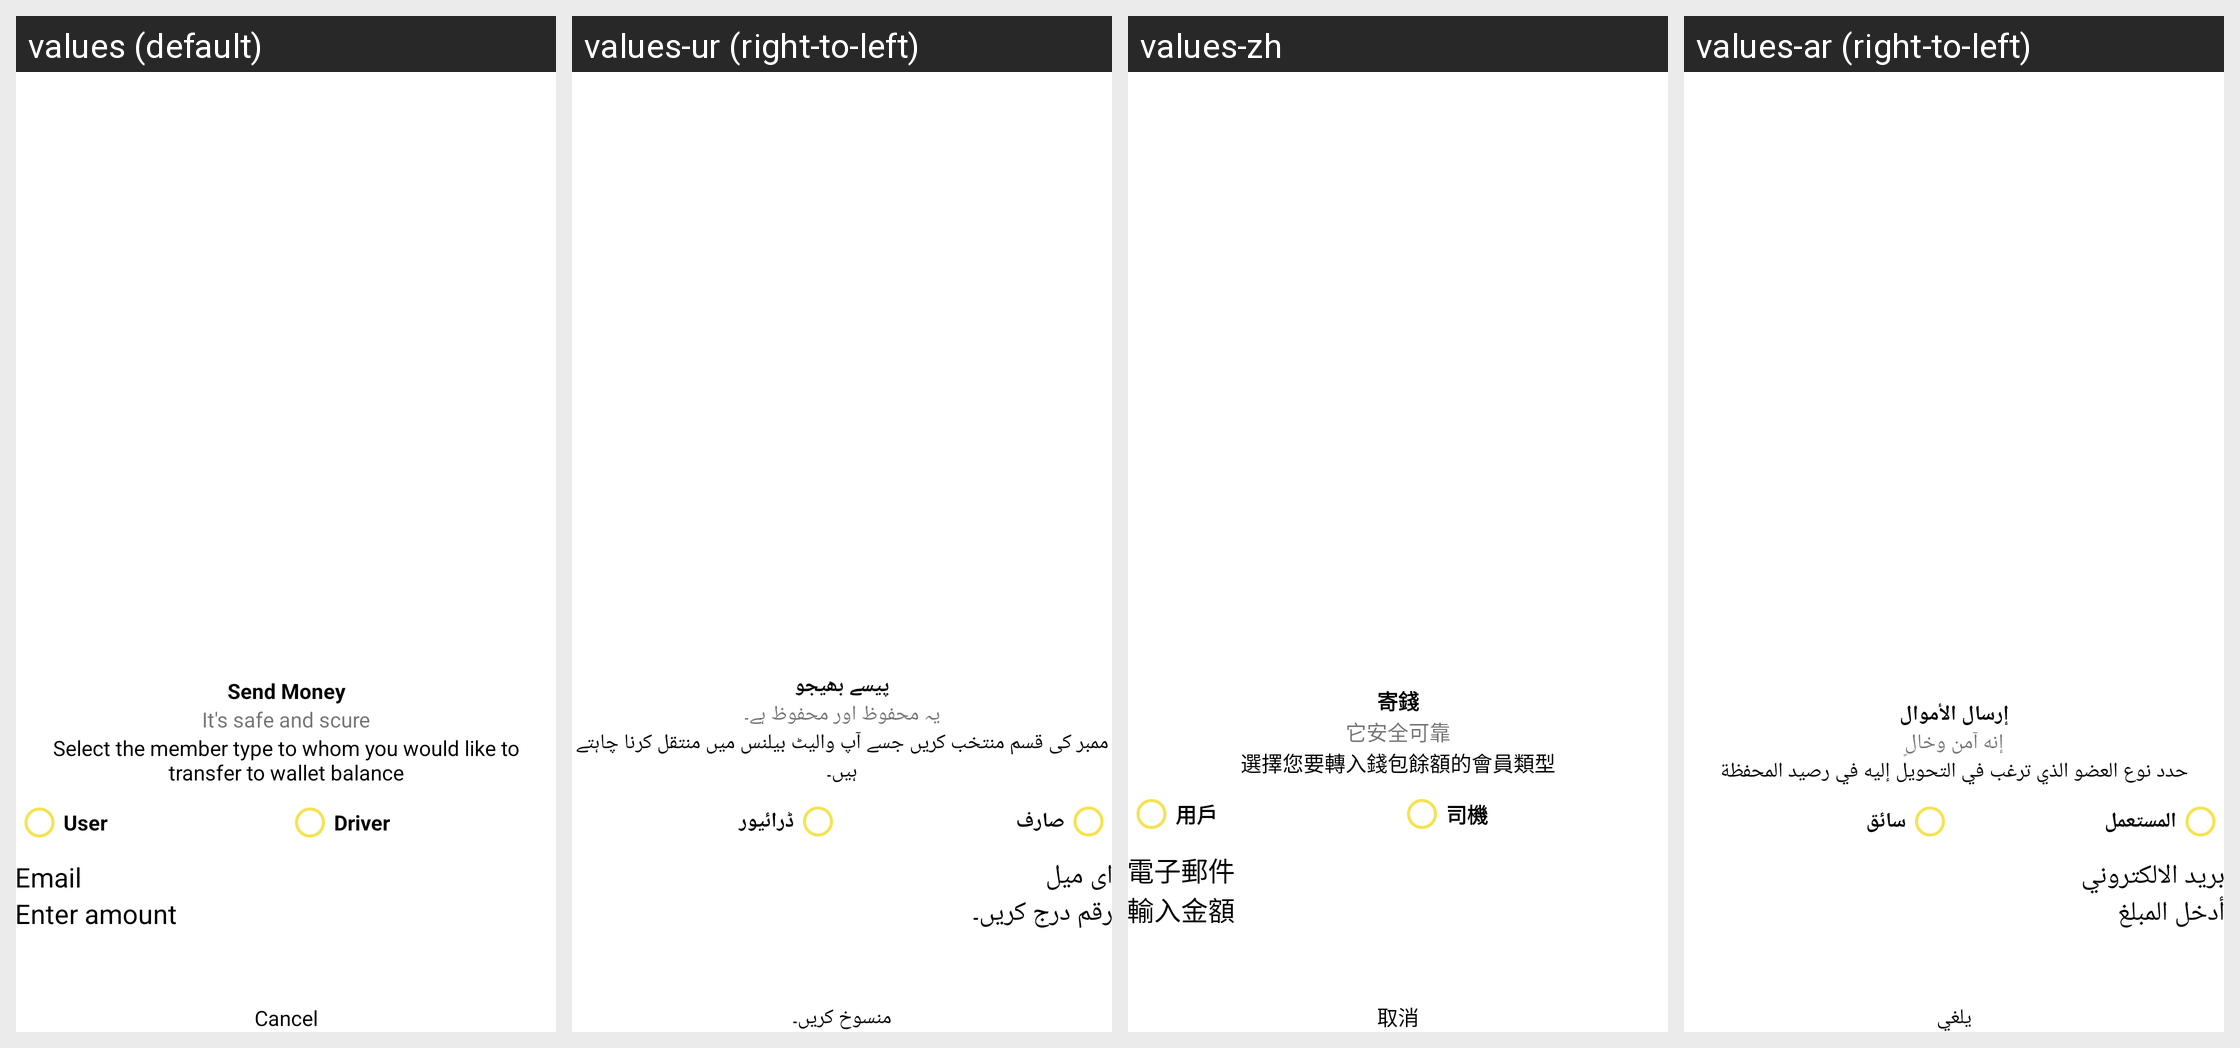

This grid shows one Android layout under several languages. Give, for every string resource on the screen, its name, the default text and each shown locale's text.
Android screen res/layout/send_money_dialog.xml rendered under 4 locales, left to right: values (default), values-ur (right-to-left), values-zh, values-ar (right-to-left). Device: Nexus 5 (rendered at 1080×1920; each locale shown at half size, 540×960, under a caption strip naming it); theme Theme.TaxiUser.
Other locales in the repository, not shown: values-fr.
Strings drawn on this screen, with the default value and each locale's value (text and hints the layout hard-codes, and strings that could not be matched under every locale, appear in the picture but are not listed):

send_money
  values: Send Money
  values-ur: پیسے بھیجو
  values-zh: 寄錢
  values-ar: إرسال الأموال

its_safe_and_secure
  values: It's safe and scure
  values-ur: یہ محفوظ اور محفوظ ہے۔
  values-zh: 它安全可靠
  values-ar: إنه آمن وخالٍ

select_memeber_text
  values: Select the member type to whom you would like to transfer to wallet balance
  values-ur: ممبر کی قسم منتخب کریں جسے آپ والیٹ بیلنس میں منتقل کرنا چاہتے ہیں۔
  values-zh: 選擇您要轉入錢包餘額的會員類型
  values-ar: حدد نوع العضو الذي ترغب في التحويل إليه في رصيد المحفظة

user
  values: User
  values-ur: صارف
  values-zh: 用戶
  values-ar: المستعمل

driver
  values: Driver
  values-ur: ڈرائیور
  values-zh: 司機
  values-ar: سائق

email
  values: Email
  values-ur: ای میل
  values-zh: 電子郵件
  values-ar: بريد الالكتروني

enter_amt
  values: Enter amount
  values-ur: رقم درج کریں۔
  values-zh: 輸入金額
  values-ar: أدخل المبلغ

cancel
  values: Cancel
  values-ur: منسوخ کریں۔
  values-zh: 取消
  values-ar: يلغي
